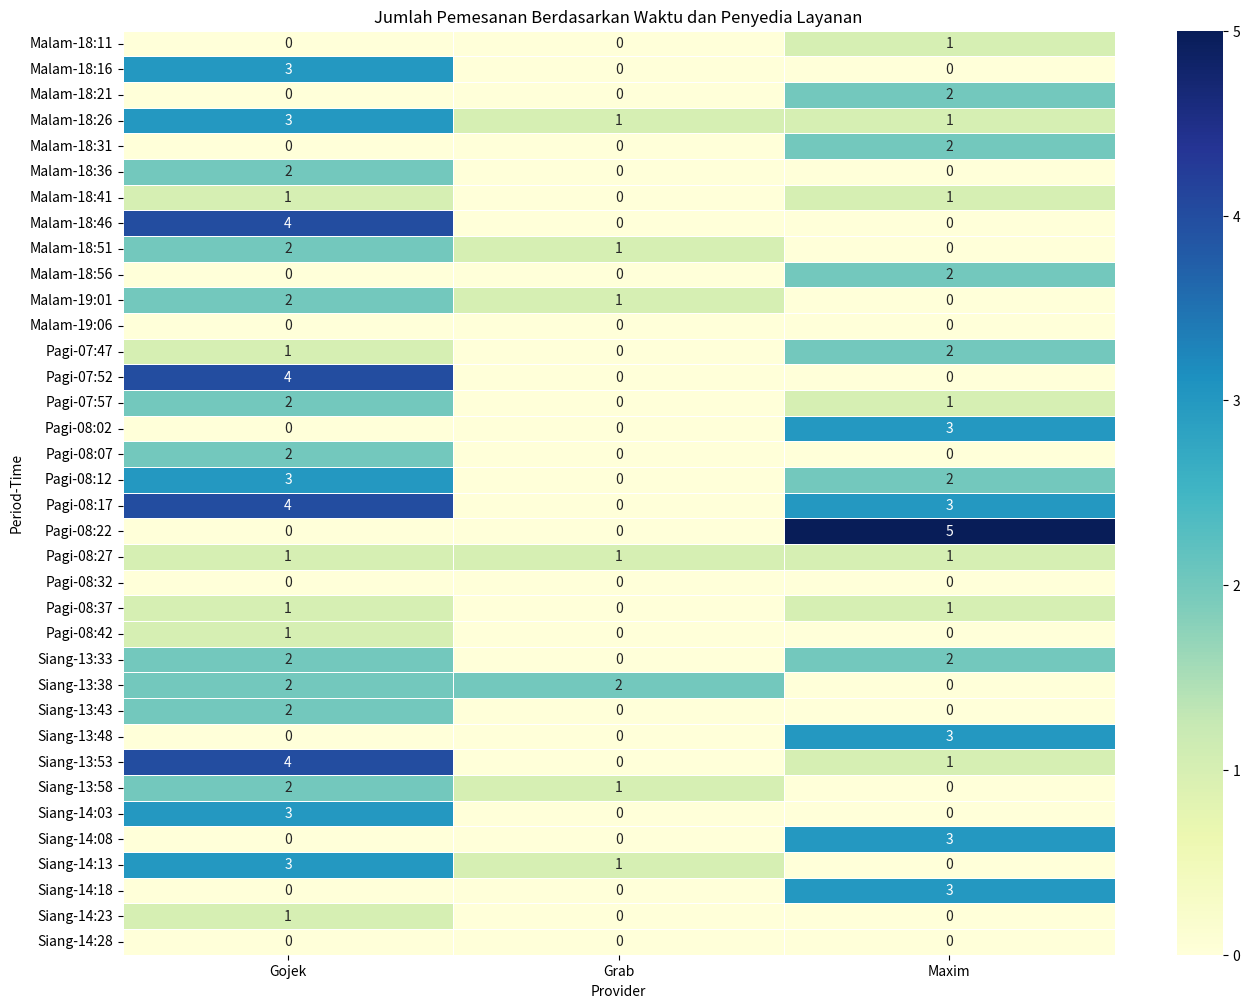

This chart was generated by the following Python code:
import matplotlib.pyplot as plt
import seaborn as sns
import pandas as pd

# Data
minggu_data = {
    'Pagi': {
        "Waktu": ["07:47", "07:52", "07:57", "08:02", "08:07", "08:12", "08:17", "08:22", "08:27", "08:32", "08:37", "08:42"],
        "Gojek": [1, 4, 2, 0, 2, 3, 4, 0, 1, 0, 1, 1],
        "Maxim": [2, 0, 1, 3, 0, 2, 3, 5, 1, 0, 1, 0],
        "Grab": [0, 0, 0, 0, 0, 0, 0, 0, 1, 0, 0, 0]
    },
    'Siang': {
        "Waktu": ["13:33", "13:38", "13:43", "13:48", "13:53", "13:58", "14:03", "14:08", "14:13", "14:18", "14:23", "14:28"],
        "Gojek": [2, 2, 2, 0, 4, 2, 3, 0, 3, 0, 1, 0],
        "Maxim": [2, 0, 0, 3, 1, 0, 0, 3, 0, 3, 0, 0],
        "Grab": [0, 2, 0, 0, 0, 1, 0, 0, 1, 0, 0, 0]
    },
    'Malam': {
        "Waktu": ["18:11", "18:16", "18:21", "18:26", "18:31", "18:36", "18:41", "18:46", "18:51", "18:56", "19:01", "19:06"],
        "Gojek": [0, 3, 0, 3, 0, 2, 1, 4, 2, 0, 2, 0],
        "Maxim": [1, 0, 2, 1, 2, 0, 1, 0, 0, 2, 0, 0],
        "Grab": [0, 0, 0, 1, 0, 0, 0, 0, 1, 0, 1, 0]
    }
}

# Convert data to DataFrame
df_list = []

for period, data in minggu_data.items():
    for provider in ['Gojek', 'Maxim', 'Grab']:
        for waktu, count in zip(data["Waktu"], data[provider]):
            df_list.append([period, waktu, provider, count])

df = pd.DataFrame(df_list, columns=['Period', 'Time', 'Provider', 'Count'])

# Pivot data for heatmap
pivot_table = df.pivot_table(index=['Period', 'Time'], columns='Provider', values='Count', aggfunc='sum', fill_value=0)

# Plot heatmap
plt.figure(figsize=(16, 12))
sns.heatmap(pivot_table, annot=True, fmt="d", cmap="YlGnBu", linewidths=.5)
plt.title('Jumlah Pemesanan Berdasarkan Waktu dan Penyedia Layanan')
plt.show()
